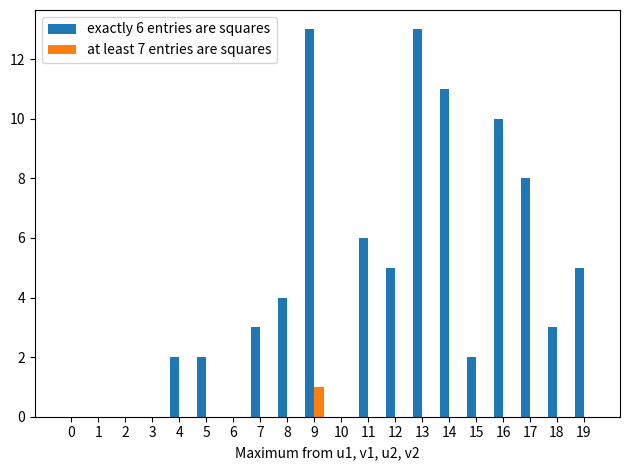

Reproduce this figure in Python.
import math
import numpy as np
import matplotlib.pyplot as plt
import random


already_known = 1
want_to_know = 20
solutions_xxexx = dict()
all_solutions_xxexx = []

relatively_prime = []
labels = []
six_squares = []
seven_squares = []





def gcd(a,b):
    return math.gcd(a,b)

def gcd_array(X):
    d = gcd(X[0],X[1])
    for i in range(2,len(X)): d = gcd(d,X[i])
    return d

def lcm(a,b): return a*b//gcd(a,b)

def lcm_array(X):
    m = lcm(X[0],X[1])
    for i in range(2,len(X)): m = lcm(m,X[i])
    return m

def is_square(n):
    if n < 0: return False
    return (int(math.sqrt(n))**2 == n)


def add_solution_xxexx(X,u1,v1,u2,v2):
    different = len(set(X))

    if different == 9:
        squares = 0
        for i in X:
            if is_square(i): squares += 1

        if squares > 5:
            corners = [X[0],X[2],X[6],X[8]]
            corners.sort()
            corner1 = corners[0]
            corner2 = corners[1]
            center = X[4]
            
            index = ' '.join(str(s) for s in [corner1,corner2,center])
            largest = max(u1,v1,u2,v2)

            if index not in solutions_xxexx or list(map(int,solutions_xxexx[index].split(' ')))[0] > largest:
                solutions_xxexx[index] = ' '.join(str(s) for s in [max(u1,v1,u2,v2),squares])

                if squares == 6: six_squares[largest] += 1
                else: seven_squares[largest] += 1
                             
                    




def run_configuration_xxexx(u1,v1,u2,v2):
    E = abs((u1**2 + v1**2)*(u2**2 + v2**2))
    A = abs((u1**2 + v1**2)*(u2**2 + 2*u2*v2 - v2**2))
    B = abs((u1**2 + 2*u1*v1 - v1**2)*(u2**2 + v2**2))
    H = abs((- u1**2 + 2*u1*v1 + v1**2)*(u2**2 + v2**2))
    I = abs((u1**2 + v1**2)*(- u2**2 + 2*u2*v2 + v2**2))

    divisor = gcd_array([A,B,E,H,I])
    E = (E//divisor)**2
    A = (A//divisor)**2
    B = (B//divisor)**2
    H = (H//divisor)**2
    I = (I//divisor)**2
    C = 3*E - A - B
    G = 3*E - H - I
    D = 3*E - A - G
    F = 3*E - C - I
    add_solution_xxexx([A,B,C,D,E,F,G,H,I],u1,v1,u2,v2)



    E = abs((u1**2 + v1**2)*(u2**2 + v2**2))
    A = abs((u1**2 + v1**2)*(u2**2 + 2*u2*v2 - v2**2))
    H = abs((u1**2 + 2*u1*v1 - v1**2)*(u2**2 + v2**2))
    B = abs((- u1**2 + 2*u1*v1 + v1**2)*(u2**2 + v2**2))
    I = abs((u1**2 + v1**2)*(- u2**2 + 2*u2*v2 + v2**2))

    divisor = gcd_array([A,B,E,H,I])
    E = (E//divisor)**2
    A = (A//divisor)**2
    B = (B//divisor)**2
    H = (H//divisor)**2
    I = (I//divisor)**2
    C = 3*E - A - B
    G = 3*E - H - I
    D = 3*E - A - G
    F = 3*E - C - I
    add_solution_xxexx([A,B,C,D,E,F,G,H,I],u1,v1,u2,v2)



    E = abs((u1**2 + v1**2)*(u2**2 + v2**2))
    A = abs((u1**2 + v1**2)*(u2**2 + 2*u2*v2 - v2**2))
    C = abs((u1**2 + 2*u1*v1 - v1**2)*(u2**2 + v2**2))
    G = abs((- u1**2 + 2*u1*v1 + v1**2)*(u2**2 + v2**2))
    I = abs((u1**2 + v1**2)*(- u2**2 + 2*u2*v2 + v2**2))

    divisor = gcd_array([A,C,E,G,I])
    E = (E//divisor)**2
    A = (A//divisor)**2
    C = (C//divisor)**2
    G = (G//divisor)**2
    I = (I//divisor)**2
    B = 3*E - A - C
    D = 3*E - A - G
    F = 3*E - C - I
    H = 3*E - G - I
    add_solution_xxexx([A,B,C,D,E,F,G,H,I],u1,v1,u2,v2)




    E = abs((u1**2 + v1**2)*(u2**2 + v2**2))
    B = abs((u1**2 + v1**2)*(u2**2 + 2*u2*v2 - v2**2))
    D = abs((u1**2 + 2*u1*v1 - v1**2)*(u2**2 + v2**2))
    F = abs((- u1**2 + 2*u1*v1 + v1**2)*(u2**2 + v2**2))
    H = abs((u1**2 + v1**2)*(- u2**2 + 2*u2*v2 + v2**2))

    divisor = gcd_array([B,D,E,F,H])
    E = (E//divisor)**2
    B = (B//divisor)**2
    D = (D//divisor)**2
    F = (F//divisor)**2
    H = (H//divisor)**2
    A = (F + H)//2
    C = (D + H)//2
    G = (B + F)//2
    I = (B + D)//2
    add_solution_xxexx([A,B,C,D,E,F,G,H,I],u1,v1,u2,v2)




def add_all_pairs():
    for i in range(already_known, want_to_know+1):
        labels.append(i-1)
        six_squares.append(0)
        seven_squares.append(0)
        if i < want_to_know:
            for j in range(already_known+1,want_to_know):
                if gcd(i,j) == 1:
                    relatively_prime.append([i,j])

    relatively_prime.sort()



def process():
    progress = 10
    n = len(relatively_prime)

    print("PROCESSING",n)

    for i1 in range(n):
        print(i1,"out of",n)
        u1 = relatively_prime[i1][0]
        v1 = relatively_prime[i1][1]
        for i2 in range(i1+1,n):
            u2 = relatively_prime[i2][0]
            v2 = relatively_prime[i2][1]
            run_configuration_xxexx(u1,v1,u2,v2)



def show_graph():
    x = np.arange(len(labels))
    width = 0.35

    fig, ax = plt.subplots()
    rects1 = ax.bar(x - width/2, six_squares, width, label='exactly 6 entries are squares')
    rects2 = ax.bar(x + width/2, seven_squares, width, label='at least 7 entries are squares')

    ax.set_xlabel('Maximum from u1, v1, u2, v2')
    ax.set_xticks(x)
    ax.set_xticklabels(labels)
    ax.legend()

    fig.tight_layout()

    plt.show()

    

def main():
    add_all_pairs()
    process()
    show_graph()


if __name__ == '__main__':
    main()




